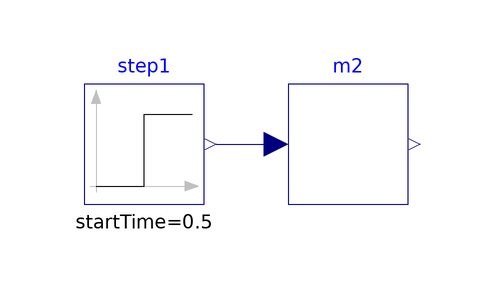

The Modelica model whose source follows is shown above as a component diagram (icons at their Placement, wires along their Line points).

model M3
    P1.M2 m2(redeclare model Mx=P1.M1(Flag=true)) annotation(Placement(visible = true, transformation(origin = {-2, 0}, extent = {{-10, -10}, {10, 10}}, rotation = 0)));
    Modelica.Blocks.Sources.Step step1(startTime = 0.5)  annotation(Placement(visible = true, transformation(origin = {-36, 0}, extent = {{-10, -10}, {10, 10}}, rotation = 0)));
  equation
    connect(step1.y, m2.u) annotation(Line(points = {{-24, 0}, {-14, 0}}, color = {0, 0, 127}));
  end M3;